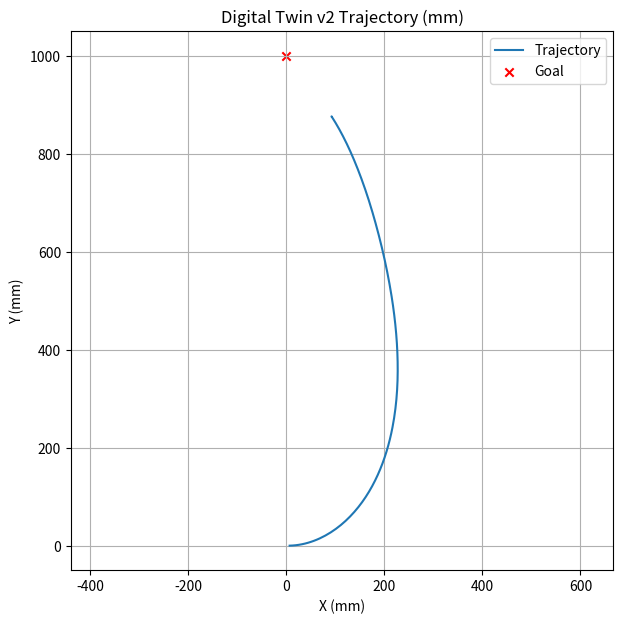
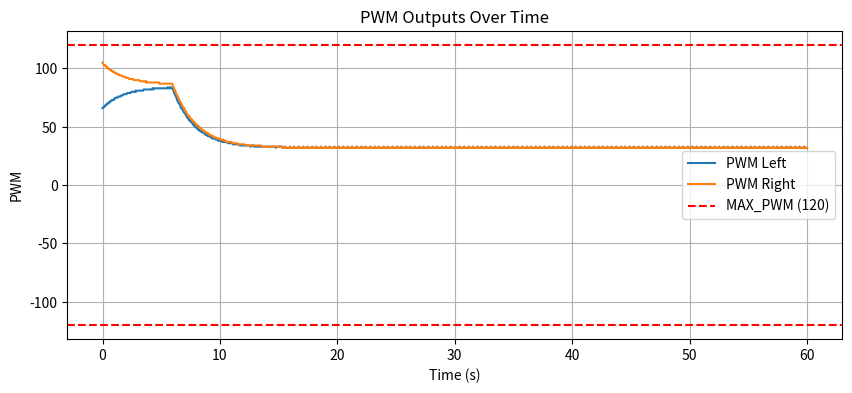
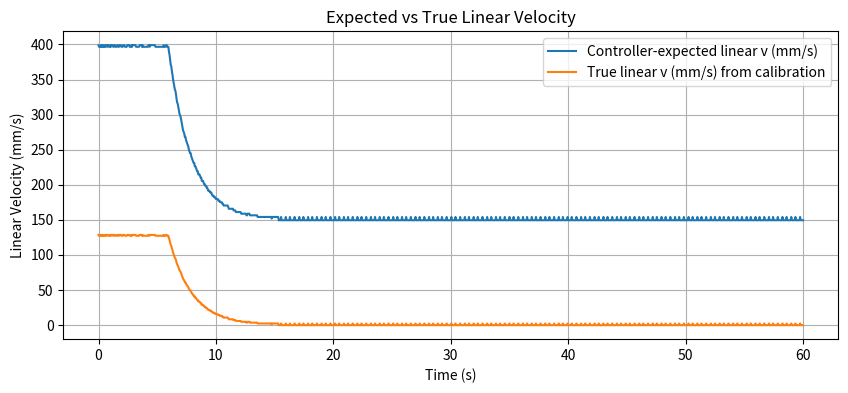

The script that saved these images, in order:
# digitalTwinSim_v2.py
"""
Digital Twin v2 - single robot APF -> motor -> calibrated physical model simulation.

Features:
- Simple attractive APF to a fixed goal.
- C-like apf2motor logic (approximation / integer-like behavior).
- Controller-side velocity->PWM mapping (with safe MAX_PWM cap).
- Calibration-based PWM -> true wheel linear speeds (from your RANSAC fits).
- Kinematic integration using the true motion (v_true, w_true).
- Stopping: success when within GOAL_THRESHOLD_MM (default 100 mm).
- Side-by-side plot: controller-expected linear velocity vs true calibrated linear velocity.
- Saves: digital_twin_v2_log.csv, digital_twin_v2_trajectory.png,
         digital_twin_v2_pwms.png, digital_twin_v2_velocities_compare.png
"""

import math
import numpy as np
import pandas as pd
import matplotlib.pyplot as plt

# ------------------------ TUNING PARAMETERS (edit these) ------------------------
WHEELBASE_MM = 100.0           # track width between wheels
STEERING_GAIN = 2.0            # steering proportional gain used in apf2motor
APF_MAX_VELOCITY = 400.0       # mm/s, cap on APF desired forward speed
GOAL_THRESHOLD_MM = 20.0      # mm; success when within 10 cm (user request)
MAX_PWM = 120                  # software PWM ceiling (safety)
PWM_DEADZONE = 30              # PWM deadzone (approximate)
ZUMO_MAX_VELOCITY_PWM = 150.0  # mapping constant used by controller (for scaling)
ZUMO_MAX_VELOCITY_MMS = 700.0  # controller assumes this mm/s corresponds to ZUMO_MAX_VELOCITY_PWM
DT = 0.05                      # simulation timestep (s)
MAX_SIM_TIME = 60.0            # seconds
TARGET_X_MM = 0.0           # goal x (mm)
TARGET_Y_MM = 1000.0           # goal y (mm)

# ------------------------ Calibration parameters (from your RANSAC fits) ----------
# These map PWM -> measured motion when you commanded PWM directly
CAL = {
    'linear_fwd_slope': 2.4055,    # mm/s per PWM (forward)
    'linear_fwd_intercept': -77.2917,
    'linear_bwd_slope': -2.4496,   # negative slope for backward mapping (see usage below)
    'linear_bwd_intercept': -82.6115,
    'angular_cw_slope': -3.0424,   # deg/s per PWM (CW)
    'angular_cw_intercept': 156.9508,
    'angular_ccw_slope': 2.9553,
    'angular_ccw_intercept': -147.5931
}

# ------------------------ Utility functions -----------------------------------
def clamp(a, lo, hi):
    return max(lo, min(hi, a))

def normalize_angle_deg(a):
    """Normalize angle to [-180, 180)."""
    return ((a + 180) % 360) - 180

def isqrt_safe(n):
    return int(math.isqrt(max(0, int(n))))

# ------------------------ Controller mapping: velocity -> PWM ------------------
def velocity_to_pwm_controller(velocity_mms):
    """
    Controller's velocityToPWM mapping (integer-ish). Maps mm/s -> PWM.
    This mimics the integer scaling used in the firmware prototypes.
    """
    if int(velocity_mms) == 0:
        return 0
    intermediate = int(velocity_mms) * int(ZUMO_MAX_VELOCITY_PWM)
    pwm = intermediate // int(ZUMO_MAX_VELOCITY_MMS)
    # enforce software limit
    pwm = clamp(pwm, -MAX_PWM, MAX_PWM)
    # apply deadzone bump (firmware often bumps small non-zero to deadzone)
    if 0 < pwm < PWM_DEADZONE:
        pwm = PWM_DEADZONE
    if -PWM_DEADZONE < pwm < 0:
        pwm = -PWM_DEADZONE
    return int(pwm)

# For plotting / comparison: inverse of controller mapping (approx)
def pwm_to_velocity_controller_expected(pwm):
    """Given PWM, what the controller expects as wheel velocity (mm/s)."""
    # Avoid division by zero; simple linear inverse: v = pwm * (ZUMO_MAX_VELOCITY_MMS / ZUMO_MAX_VELOCITY_PWM)
    return pwm * (ZUMO_MAX_VELOCITY_MMS / ZUMO_MAX_VELOCITY_PWM)

# ------------------------ Calibration-based physical model: PWM -> true wheel v ---
def pwm_to_true_wheel_velocity(pwm):
    """
    Convert commanded PWM (signed) to the measured wheel linear speed (signed, mm/s),
    using the calibration fits. For positive PWM we'll use 'linear_fwd' fit;
    for negative PWM we'll use the backward fit.
    """
    if pwm == 0:
        return 0.0
    if pwm > 0:
        # forward fit: v = slope * pwm + intercept
        return CAL['linear_fwd_slope'] * pwm + CAL['linear_fwd_intercept']
    else:
        # negative pwm: treat magnitude and apply backward fit which had negative slope
        mag = -pwm
        return CAL['linear_bwd_slope'] * mag + CAL['linear_bwd_intercept']
        # Note: linear_bwd_slope is negative, producing a negative wheel velocity for negative pwm.

def pwm_pair_to_true_motion(pwm_l, pwm_r):
    """
    Given left/right PWM, return:
      - v_linear_true (mm/s)
      - w_angular_true (deg/s)
      - v_l_true, v_r_true (each wheel signed mm/s)
    """
    v_l = pwm_to_true_wheel_velocity(pwm_l)
    v_r = pwm_to_true_wheel_velocity(pwm_r)
    v_linear = 0.5 * (v_l + v_r)
    # angular velocity in rad/s = (v_r - v_l) / wheelbase (mm)  => deg/s via degrees()
    w_rad_s = (v_r - v_l) / WHEELBASE_MM
    w_deg_s = math.degrees(w_rad_s)
    return v_linear, w_deg_s, v_l, v_r

# ------------------------ APF attractive force (C-like) -------------------------
def compute_attractive_forces_go_to(cur_x, cur_y, target_x, target_y):
    """
    C-style attractive APF:
    - apfVel magnitude proportional to distance, capped at APF_MAX_VELOCITY
    - returns (apfVelX, apfVelY) in mm/s
    """
    dx = int(target_x - cur_x)
    dy = int(target_y - cur_y)
    dist_sq = dx*dx + dy*dy
    if dist_sq == 0:
        return 0.0, 0.0
    dist = isqrt_safe(dist_sq)
    if dist <= GOAL_THRESHOLD_MM:
        return 0.0, 0.0
    velMag = dist if dist <= APF_MAX_VELOCITY else APF_MAX_VELOCITY
    apf_vx = (dx * velMag) / dist if dist != 0 else 0.0
    apf_vy = (dy * velMag) / dist if dist != 0 else 0.0
    return float(apf_vx), float(apf_vy)

# heading approximation as in your updated C code (quadrant-based)
def heading_approximation_deg(apf_vx, apf_vy):
    if apf_vx == 0:
        return 90.0 if apf_vy > 0 else -90.0
    absX = abs(apf_vx)
    absY = abs(apf_vy)
    if absX > absY:
        # angle ≈ (y / x) * 45
        return (apf_vy * 45.0) / apf_vx
    else:
        if apf_vy > 0:
            return 90.0 - (apf_vx * 45.0) / apf_vy
        else:
            return -90.0 - (apf_vx * 45.0) / apf_vy

# apf2motor (C-style logic) -> returns (pwm_left, pwm_right, vel_left_cmd, vel_right_cmd)
def apf2motor_c_style(apf_vx, apf_vy, filtered_theta_deg):
    vel_sq = int(apf_vx*apf_vx + apf_vy*apf_vy)
    if vel_sq <= 0:
        return 0, 0, 0.0, 0.0
    if vel_sq > 2147483647:
        velMag = 46340
    else:
        velMag = isqrt_safe(vel_sq)
    heading_desired = heading_approximation_deg(apf_vx, apf_vy)
    steering_error = int(heading_desired) - int(filtered_theta_deg)
    steering_error = normalize_angle_deg(steering_error)
    steering_adjust = (steering_error * WHEELBASE_MM * STEERING_GAIN) / 200.0
    vel_left = velMag - steering_adjust
    vel_right = velMag + steering_adjust
    # clamp commanded wheel velocities (controller's assumed max)
    vel_left = clamp(vel_left, -ZUMO_MAX_VELOCITY_MMS, ZUMO_MAX_VELOCITY_MMS)
    vel_right = clamp(vel_right, -ZUMO_MAX_VELOCITY_MMS, ZUMO_MAX_VELOCITY_MMS)
    # convert to PWM (controller-side mapping)
    pwm_l = velocity_to_pwm_controller(vel_left)
    pwm_r = velocity_to_pwm_controller(vel_right)
    # ensure safety MAX_PWM
    pwm_l = int(clamp(pwm_l, -MAX_PWM, MAX_PWM))
    pwm_r = int(clamp(pwm_r, -MAX_PWM, MAX_PWM))
    return pwm_l, pwm_r, vel_left, vel_right

# ------------------------ Pose integration using true motion --------------------
def update_pose(x, y, theta_deg, v_mm_s, w_deg_s, dt):
    theta_rad = math.radians(theta_deg)
    x_new = x + v_mm_s * math.cos(theta_rad) * dt
    y_new = y + v_mm_s * math.sin(theta_rad) * dt
    theta_new = normalize_angle_deg(theta_deg + w_deg_s * dt)
    return x_new, y_new, theta_new

# ------------------------ Simulation loop -------------------------------------
def run_simulation(dt=DT, max_time=MAX_SIM_TIME, verbose=False):
    x, y, theta = 0.0, 0.0, 0.0  # initial pose (mm, mm, deg)
    target_x, target_y = TARGET_X_MM, TARGET_Y_MM
    t = 0.0
    logs = []
    while t < max_time:
        # 1) controller: APF -> desired velocities
        apf_vx, apf_vy = compute_attractive_forces_go_to(x, y, target_x, target_y)
        # 2) controller: apf -> pwm (C-like)
        pwm_l, pwm_r, vel_left_cmd, vel_right_cmd = apf2motor_c_style(apf_vx, apf_vy, theta)
        # 3) physical: pwm -> true motion
        v_true, w_true, v_l_true, v_r_true = pwm_pair_to_true_motion(pwm_l, pwm_r)
        # 4) integrate pose using calibrated true motion
        x, y, theta = update_pose(x, y, theta, v_true, w_true, dt)
        # 5) expected controller-predicted linear velocity (for comparison)
        v_expected_l = pwm_to_velocity_controller_expected(pwm_l)
        v_expected_r = pwm_to_velocity_controller_expected(pwm_r)
        v_expected_linear = 0.5 * (v_expected_l + v_expected_r)
        # 6) record
        logs.append({
            't': t,
            'x': x, 'y': y, 'theta': theta,
            'apf_vx': apf_vx, 'apf_vy': apf_vy,
            'pwm_l': pwm_l, 'pwm_r': pwm_r,
            'vel_left_cmd': vel_left_cmd, 'vel_right_cmd': vel_right_cmd,
            'v_l_true': v_l_true, 'v_r_true': v_r_true,
            'v_true': v_true, 'w_true': w_true,
            'v_expected_linear': v_expected_linear
        })
        # 7) stopping logic: must reach within GOAL_THRESHOLD_MM (10 cm)
        dist_to_goal = math.hypot(target_x - x, target_y - y)
        # If within threshold -> success (we accept landing in deadzone as success only if within threshold)
        if dist_to_goal <= GOAL_THRESHOLD_MM:
            if verbose:
                print(f"Goal reached at t={t:.2f}s dist={dist_to_goal:.1f}mm; pwms=({pwm_l},{pwm_r})")
            break
        # If not within threshold, continue even if PWMs are inside deadzone (prevents early stop)
        # (No additional special-case needed)
        if verbose and int(t/dt) % int(1.0/dt) == 0:
            print(f"t={t:.2f}s pos=({x:.1f},{y:.1f}) theta={theta:.1f} pwmL={pwm_l} pwmR={pwm_r} v_true={v_true:.1f}")
        t += dt
    df = pd.DataFrame(logs)
    return df, (target_x, target_y)

# ------------------------ Run & Plot ------------------------------------------
if __name__ == "__main__":
    print("Digital Twin v2 starting with parameters:")
    print(f"  GOAL_THRESHOLD_MM = {GOAL_THRESHOLD_MM} mm")
    print(f"  MAX_PWM = {MAX_PWM}, PWM_DEADZONE = {PWM_DEADZONE}")
    print(f"  APF_MAX_VELOCITY = {APF_MAX_VELOCITY} mm/s, STEERING_GAIN = {STEERING_GAIN}")
    print(f"  WHEELBASE_MM = {WHEELBASE_MM}")
    print("Running simulation... (verbose prints every 1s)")

    df, goal = run_simulation(dt=DT, max_time=MAX_SIM_TIME, verbose=True)
    # Save CSV
    df.to_csv('digital_twin_v2_log.csv', index=False)
    print("Saved log: digital_twin_v2_log.csv ({} rows)".format(len(df)))

    # Plot trajectory
    plt.figure(figsize=(7,7))
    plt.plot(df['x'], df['y'], label='Trajectory')
    plt.scatter([goal[0]], [goal[1]], marker='x', color='red', label='Goal')
    plt.title('Digital Twin v2 Trajectory (mm)')
    plt.xlabel('X (mm)')
    plt.ylabel('Y (mm)')
    plt.axis('equal')
    plt.grid(True)
    plt.legend()
    plt.savefig('digital_twin_v2_trajectory.png')
    print("Saved: digital_twin_v2_trajectory.png")

    # Plot PWM over time
    plt.figure(figsize=(10,4))
    plt.plot(df['t'], df['pwm_l'], label='PWM Left')
    plt.plot(df['t'], df['pwm_r'], label='PWM Right')
    plt.axhline(y=MAX_PWM, color='r', linestyle='--', label=f'MAX_PWM ({MAX_PWM})')
    plt.axhline(y=-MAX_PWM, color='r', linestyle='--')
    plt.title('PWM Outputs Over Time')
    plt.xlabel('Time (s)')
    plt.ylabel('PWM')
    plt.grid(True)
    plt.legend()
    plt.savefig('digital_twin_v2_pwms.png')
    print("Saved: digital_twin_v2_pwms.png")

    # Side-by-side compare: controller-expected linear velocity vs true linear velocity
    plt.figure(figsize=(10,4))
    plt.plot(df['t'], df['v_expected_linear'], label='Controller-expected linear v (mm/s)')
    plt.plot(df['t'], df['v_true'], label='True linear v (mm/s) from calibration')
    plt.title('Expected vs True Linear Velocity')
    plt.xlabel('Time (s)')
    plt.ylabel('Linear Velocity (mm/s)')
    plt.grid(True)
    plt.legend()
    plt.savefig('digital_twin_v2_velocities_compare.png')
    print("Saved: digital_twin_v2_velocities_compare.png")

    print("Done. Inspect the PNGs and the CSV for tuning insights.")
